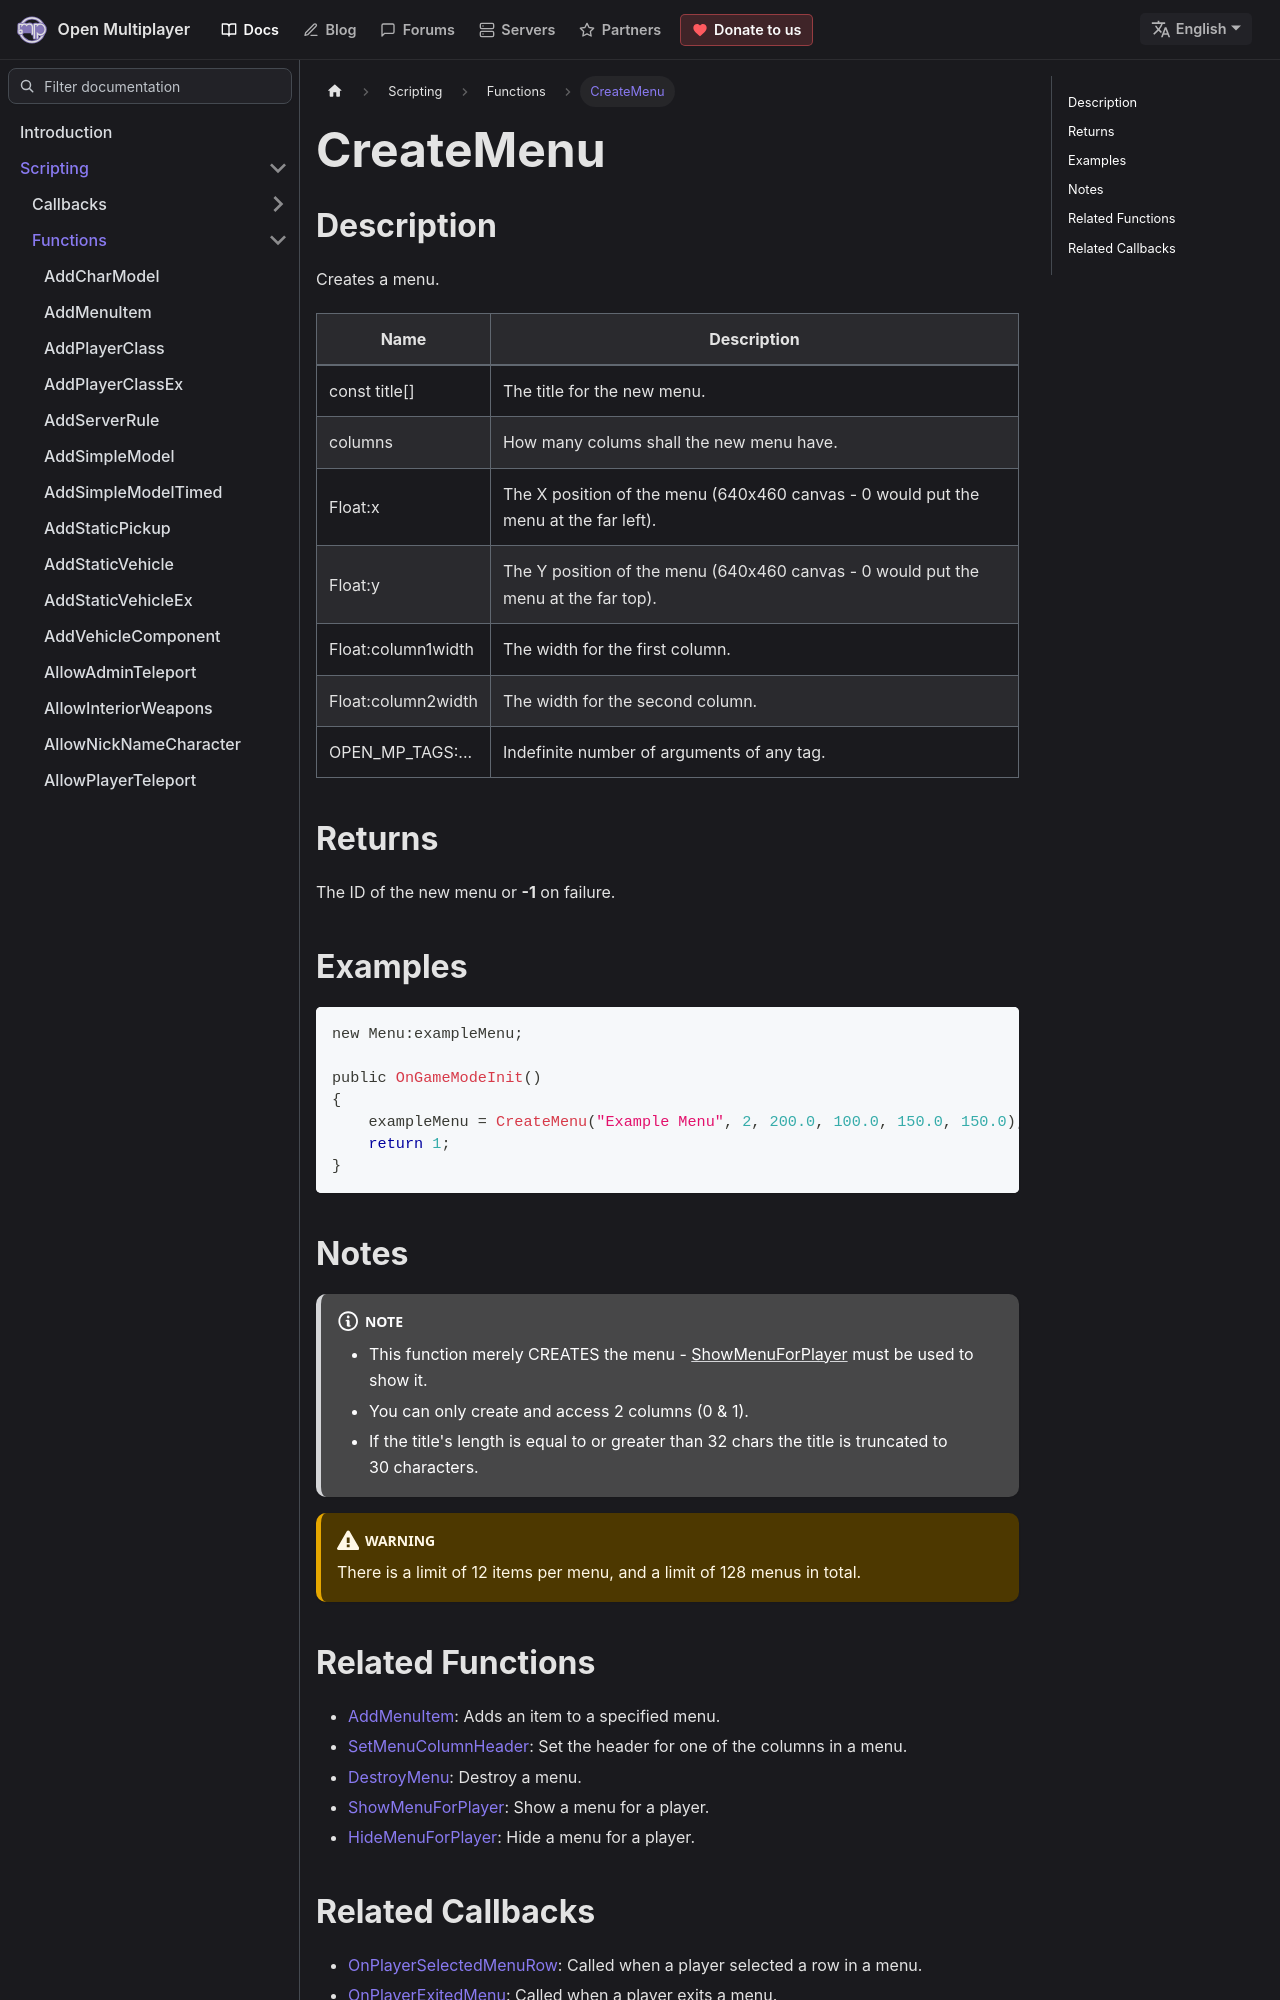

repository: openmultiplayer/web · page: docs/scripting/functions/CreateMenu.html · generator: docusaurus

---
title: CreateMenu
sidebar_label: CreateMenu
description: Creates a menu.
tags: ["menu"]
---

## Description

Creates a menu.

| Name               | Description                                                                         |
| ------------------ | ----------------------------------------------------------------------------------- |
| const title[]      | The title for the new menu.                                                         |
| columns            | How many colums shall the new menu have.                                            |
| Float:x            | The X position of the menu (640x460 canvas - 0 would put the menu at the far left). |
| Float:y            | The Y position of the menu (640x460 canvas - 0 would put the menu at the far top).  |
| Float:column1width | The width for the first column.                                                     |
| Float:column2width | The width for the second column.                                                    |
| OPEN_MP_TAGS:...   | Indefinite number of arguments of any tag.                                          |

## Returns

The ID of the new menu or **-1** on failure.

## Examples

```c
new Menu:exampleMenu;

public OnGameModeInit()
{
    exampleMenu = CreateMenu("Example Menu", 2, 200.0, 100.0, 150.0, 150.0);
    return 1;
}
```

## Notes

:::note

- This function merely CREATES the menu - [ShowMenuForPlayer](ShowMenuForPlayer) must be used to show it.
- You can only create and access 2 columns (0 & 1).
- If the title's length is equal to or greater than 32 chars the title is truncated to 30 characters.

:::

:::warning

There is a limit of 12 items per menu, and a limit of 128 menus in total.

:::
